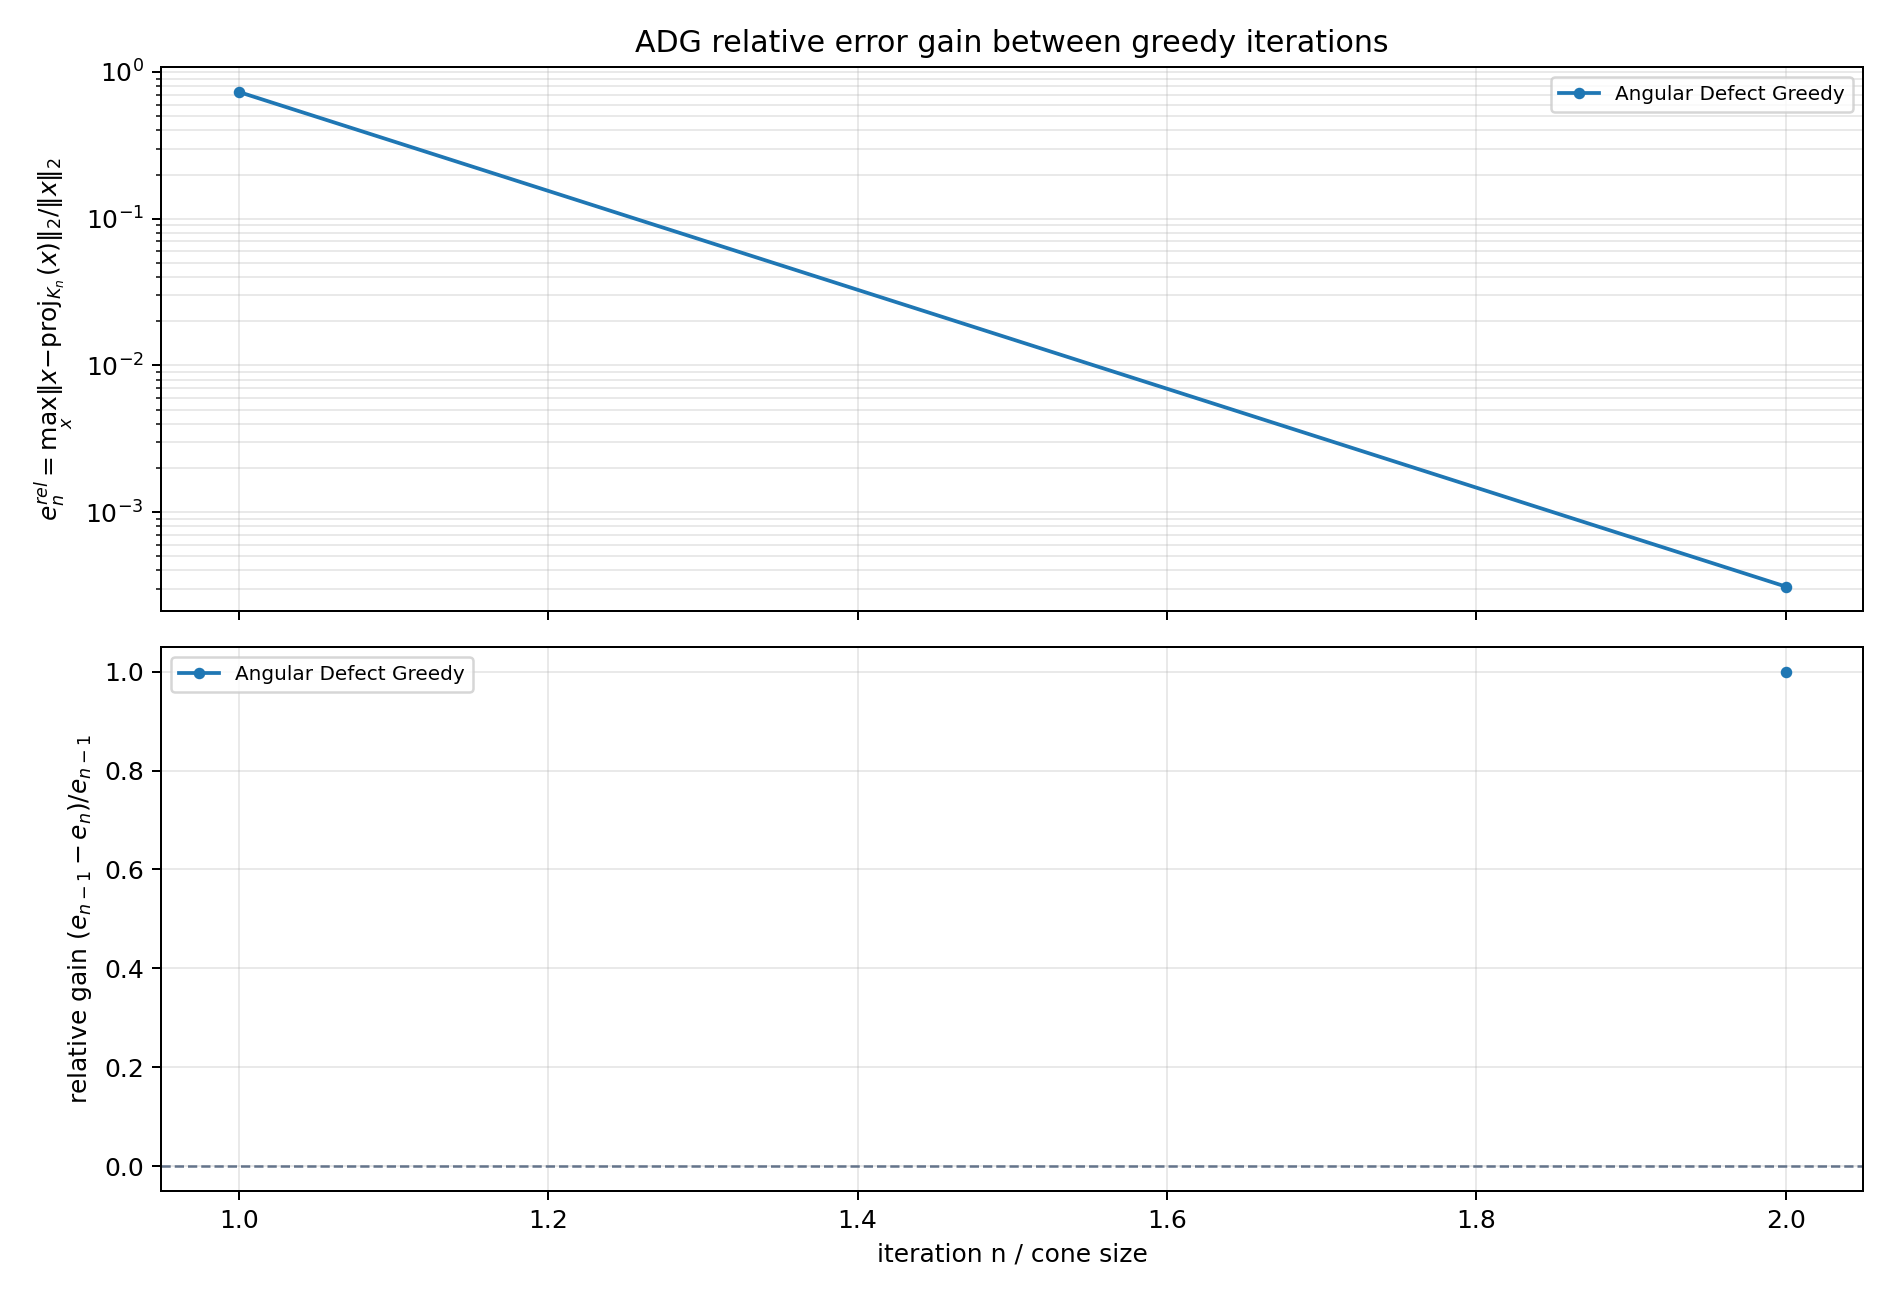

Values plotted in this chart, from the file beside it:
method, from_iteration, to_iteration, error_before, error_after, log10_error_before, log10_error_after, absolute_gain, relative_gain, log10_gain
Angular Defect Greedy, 1, 2, 7.313193363851199225e-01, 3.104436127293801282e-04, -1.358929434985783891e-01, -3.508017271185758013e+00, 7.310088927723905616e-01, 9.995755019766551230e-01, 3.372124327687179512e+00
